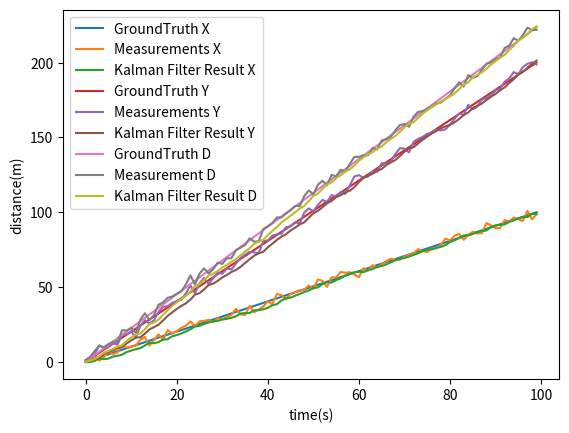

Here is the Python script that generated this plot:
import numpy as np
import matplotlib.pyplot as plt
import math

class KalmanFilter(object):
    def __init__(self, F = None, B = None, H = None, Q = None, R = None, P = None, x0 = None):

        if(F is None or H is None):
            raise ValueError("Set proper system dynamics.")

        self.n = F.shape[1]
        self.m = H.shape[1]

        self.F = F
        self.H = H
        self.B = 0 if B is None else B
        self.Q = np.eye(self.n) if Q is None else Q
        self.R = np.eye(self.n) if R is None else R
        self.P = np.eye(self.n) if P is None else P
        self.x = np.zeros((self.n, 1)) if x0 is None else x0

    def predict(self, u = 0):
        self.x = np.dot(self.F, self.x) + np.dot(self.B, u)
        self.P = np.dot(np.dot(self.F, self.P), self.F.T) + self.Q
        return self.x  

    def update(self, z):
        y = z - np.dot(self.H, self.x)
        S = self.R + np.dot(self.H, np.dot(self.P, self.H.T))
        K = np.dot(np.dot(self.P, self.H.T), np.linalg.inv(S))
        self.x = self.x + np.dot(K, y)
        I = np.eye(self.n)
        self.P = np.dot(np.dot(I - np.dot(K, self.H), self.P), 
        	(I - np.dot(K, self.H)).T) + np.dot(np.dot(K, self.R), K.T)

def example():
	dt = 1.0/60
	F = np.array([[1, dt, 0], [0, 1, dt], [0, 0, 1]])
	H = np.array([1, 0, 0]).reshape(1, 3)
	Q = np.array([[0.05, 0.05, 0.0], [0.05, 0.05, 0.0], [0.0, 0.0, 0.0]])
	R = np.array([0.5]).reshape(1, 1)	

	x = np.linspace(0, 100, 100)
	measurements_x = x + np.random.normal(0, 2, 100)
	y = 2*np.linspace(0, 100, 100)
	measurements_y = y + np.random.normal(0, 2, 100)

	kf_x = KalmanFilter(F = F, H = H, Q = Q, R = R)
	kf_y = KalmanFilter(F = F, H = H, Q = Q, R = R)
	kf_d = KalmanFilter(F = F, H = H, Q = Q, R = R)
	
	predictions_x = []
	predictions_y = []
	distance = []
	measurements_d = []
	predictions_d = []

	for z in measurements_x:
		predictions_x.append(np.dot(H,  kf_x.predict())[0])
		kf_x.update(z)

	plt.plot(range(len(x)),x,label = 'GroundTruth X')
	plt.plot(range(len(measurements_x)), measurements_x, label = 'Measurements X')
	plt.plot(range(len(predictions_x)), np.array(predictions_x), label = 'Kalman Filter Result X')

	for z in measurements_y:
		predictions_y.append(np.dot(H,  kf_y.predict())[0])
		kf_y.update(z)

	plt.plot(range(len(y)),y,label = 'GroundTruth Y')
	plt.plot(range(len(measurements_y)), measurements_y, label = 'Measurements Y')
	plt.plot(range(len(predictions_y)), np.array(predictions_y), label = 'Kalman Filter Result Y')


	for i in range(0,100):
		distance.insert(i,math.sqrt(math.pow(x[i],2)+math.pow(y[i],2)))
		measurements_d.insert(i,math.sqrt(math.pow(measurements_x[i],2)+math.pow(measurements_y[i],2)))

	for z in measurements_d:
		predictions_d.append(np.dot(H,  kf_d.predict())[0])
		kf_d.update(z)

	plt.plot(range(len(distance)),distance,label = 'GroundTruth D')
	plt.plot(range(len(measurements_d)),np.array(measurements_d),label = 'Measurement D')
	plt.plot(range(len(predictions_d)),np.array(predictions_d),label = 'Kalman Filter Result D')
	plt.xlabel("time(s)")
	plt.ylabel("distance(m)")
	plt.legend()
	plt.show()

if __name__ == '__main__':
    example()